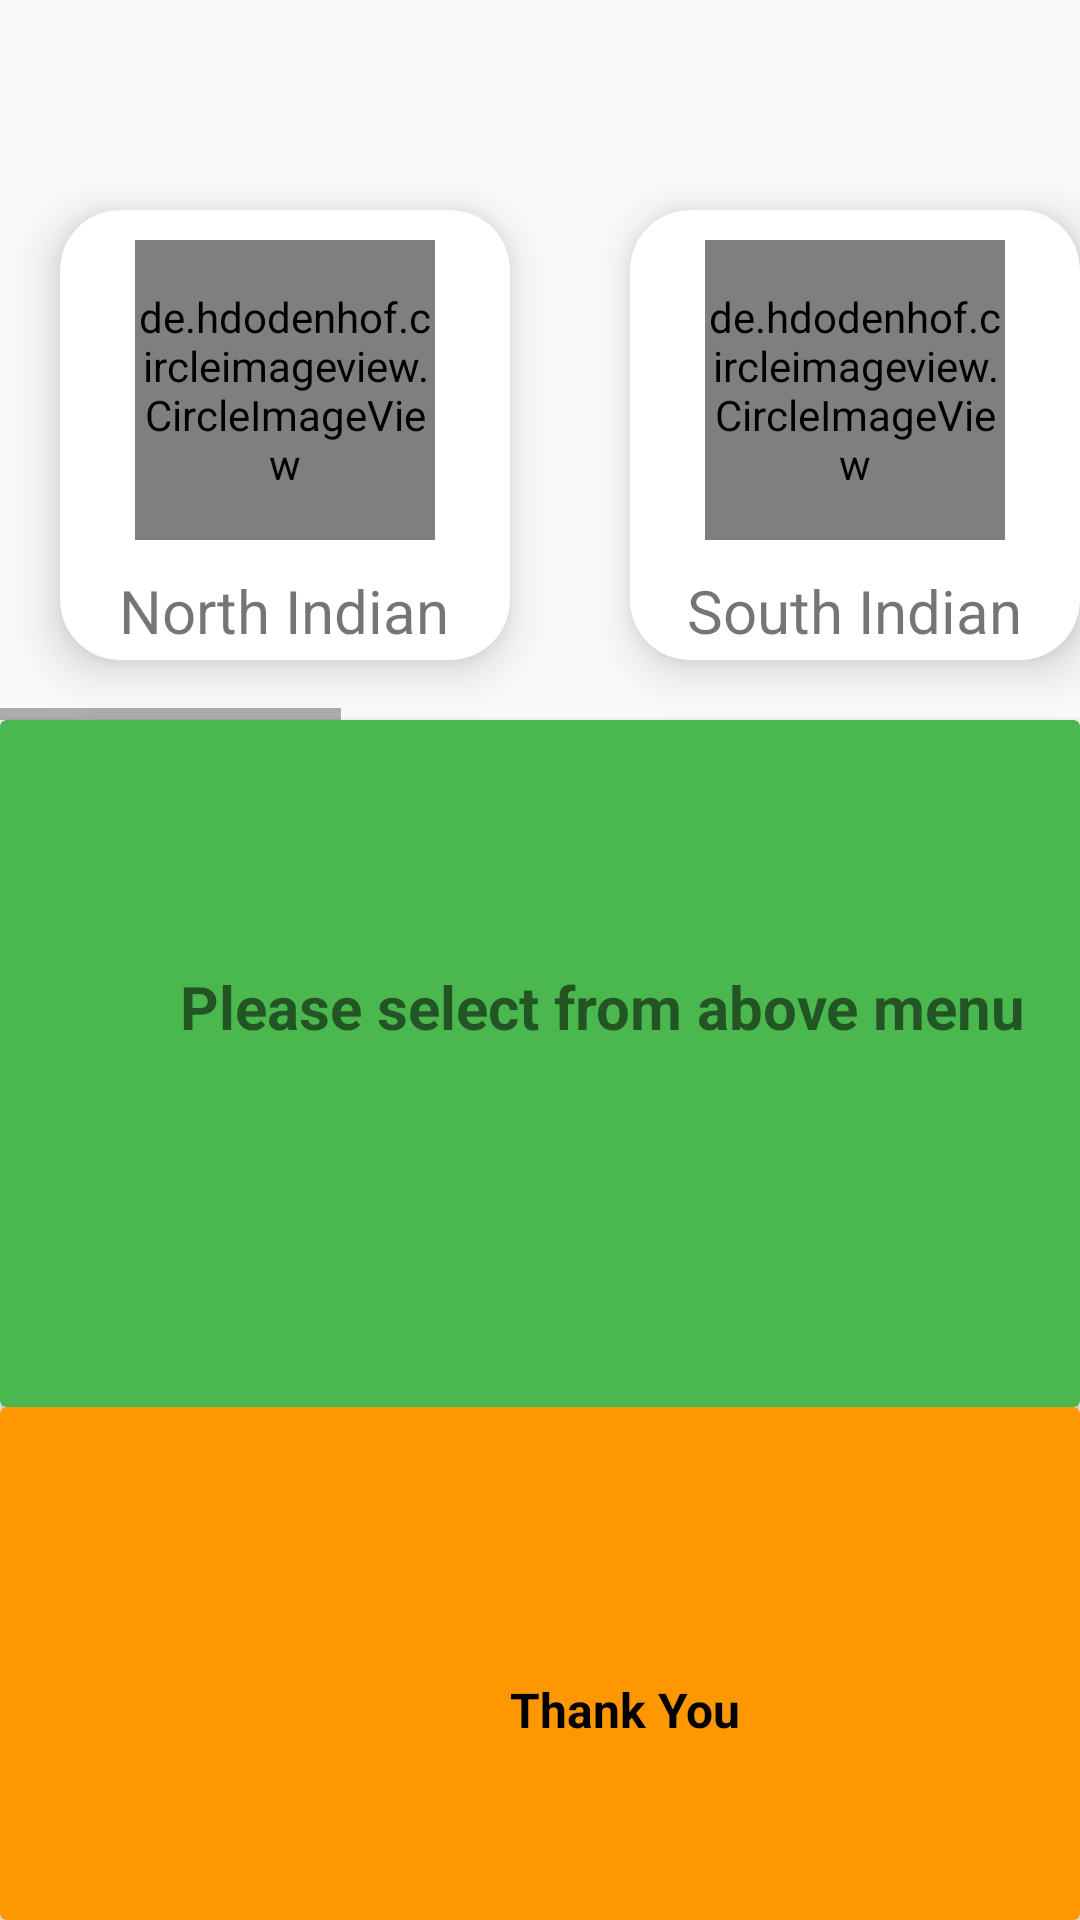

Reconstruct the res/layout file that produces this screen, plus the resources it refers to.
<!-- AndroidManifest.xml: application theme Theme.FoodDelivery -->
<!-- res/layout/activity_main_menu.xml -->
<?xml version="1.0" encoding="utf-8"?>
<LinearLayout xmlns:android="http://schemas.android.com/apk/res/android"
    xmlns:app="http://schemas.android.com/apk/res-auto"
    xmlns:tools="http://schemas.android.com/tools"
    android:layout_width="match_parent"
    android:layout_height="match_parent"
    android:orientation="vertical"
    tools:context=".Horizontal_ScrollView">

    <HorizontalScrollView
        android:layout_width="match_parent"
        android:layout_height="wrap_content"
        android:layout_marginTop="50dp">

        <LinearLayout
            android:layout_width="match_parent"
            android:layout_height="wrap_content"
            android:orientation="horizontal">

            <androidx.cardview.widget.CardView
                android:id="@+id/northcard"
                android:layout_width="150dp"
                android:layout_height="150dp"
                android:layout_margin="20dp"
                app:cardCornerRadius="20dp"
                app:cardElevation="10dp">

                <LinearLayout
                    android:layout_width="match_parent"
                    android:layout_height="wrap_content"
                    android:gravity="center_horizontal"
                    android:orientation="vertical">

                    <de.hdodenhof.circleimageview.CircleImageView
                        android:layout_width="100dp"
                        android:layout_height="100dp"
                        android:layout_marginTop="10dp"
                        android:src="@drawable/northindiancuisine" />

                    <TextView
                        android:id="@+id/north"
                        android:layout_width="wrap_content"
                        android:layout_height="wrap_content"
                        android:layout_marginTop="10dp"
                        android:text="North Indian"
                        android:textSize="20sp" />

                </LinearLayout>

            </androidx.cardview.widget.CardView>

            <androidx.cardview.widget.CardView
                android:id="@+id/southcard"
                android:layout_width="150dp"
                android:layout_height="150dp"
                android:layout_margin="20dp"
                app:cardCornerRadius="20dp"
                app:cardElevation="10dp">

                <LinearLayout
                    android:layout_width="match_parent"
                    android:layout_height="wrap_content"
                    android:gravity="center_horizontal"
                    android:orientation="vertical">

                    <de.hdodenhof.circleimageview.CircleImageView
                        android:layout_width="100dp"
                        android:layout_height="100dp"
                        android:layout_marginTop="10dp"
                        android:src="@drawable/southindian" />

                    <TextView
                        android:id="@+id/south"
                        android:layout_width="wrap_content"
                        android:layout_height="wrap_content"
                        android:layout_marginTop="10dp"
                        android:text="South Indian"
                        android:textSize="20sp" />

                </LinearLayout>

            </androidx.cardview.widget.CardView>

            <androidx.cardview.widget.CardView
                android:id="@+id/chinesecard"
                android:layout_width="150dp"
                android:layout_height="150dp"
                android:layout_margin="20dp"
                app:cardCornerRadius="20dp"
                app:cardElevation="10dp">

                <LinearLayout
                    android:layout_width="match_parent"
                    android:layout_height="wrap_content"
                    android:gravity="center_horizontal"
                    android:orientation="vertical">

                    <de.hdodenhof.circleimageview.CircleImageView
                        android:layout_width="100dp"
                        android:layout_height="100dp"
                        android:layout_marginTop="10dp"
                        android:src="@drawable/chinese" />

                    <TextView
                        android:id="@+id/chinese"
                        android:layout_width="wrap_content"
                        android:layout_height="wrap_content"
                        android:layout_marginTop="10dp"
                        android:text="Chinese"
                        android:textSize="20sp" />

                </LinearLayout>

            </androidx.cardview.widget.CardView>

            <androidx.cardview.widget.CardView
                android:id="@+id/mexicancard"
                android:layout_width="150dp"
                android:layout_height="150dp"
                android:layout_margin="20dp"
                app:cardCornerRadius="20dp"
                app:cardElevation="10dp">

                <LinearLayout
                    android:layout_width="match_parent"
                    android:layout_height="wrap_content"
                    android:gravity="center_horizontal"
                    android:orientation="vertical">

                    <de.hdodenhof.circleimageview.CircleImageView
                        android:layout_width="100dp"
                        android:layout_height="100dp"
                        android:layout_marginTop="10dp"
                        android:src="@drawable/mexican" />

                    <TextView
                        android:id="@+id/mexican"
                        android:layout_width="wrap_content"
                        android:layout_height="wrap_content"
                        android:layout_marginTop="10dp"
                        android:text="Mexican"
                        android:textSize="20sp" />

                </LinearLayout>


            </androidx.cardview.widget.CardView>

            <androidx.cardview.widget.CardView
                android:id="@+id/italiancard"
                android:layout_width="150dp"
                android:layout_height="150dp"
                android:layout_margin="20dp"
                app:cardCornerRadius="20dp"
                app:cardElevation="10dp">

                <LinearLayout
                    android:layout_width="match_parent"
                    android:layout_height="wrap_content"
                    android:gravity="center_horizontal"
                    android:orientation="vertical">

                    <de.hdodenhof.circleimageview.CircleImageView
                        android:layout_width="100dp"
                        android:layout_height="100dp"
                        android:layout_marginTop="10dp"
                        android:src="@drawable/italian" />

                    <TextView
                        android:id="@+id/italian"
                        android:layout_width="wrap_content"
                        android:layout_height="wrap_content"
                        android:layout_marginTop="10dp"
                        android:text="Italian"
                        android:textSize="20sp" />

                </LinearLayout>


            </androidx.cardview.widget.CardView>

            <androidx.cardview.widget.CardView
                android:id="@+id/arabiccard"
                android:layout_width="150dp"
                android:layout_height="150dp"
                android:layout_margin="20dp"
                app:cardCornerRadius="20dp"
                app:cardElevation="10dp">

                <LinearLayout
                    android:layout_width="match_parent"
                    android:layout_height="wrap_content"
                    android:gravity="center_horizontal"
                    android:orientation="vertical">

                    <de.hdodenhof.circleimageview.CircleImageView
                        android:layout_width="100dp"
                        android:layout_height="100dp"
                        android:layout_marginTop="10dp"
                        android:src="@drawable/arabic" />

                    <TextView
                        android:id="@+id/arabic"
                        android:layout_width="wrap_content"
                        android:layout_height="wrap_content"
                        android:layout_marginTop="10dp"
                        android:text="Arabic"
                        android:textSize="20sp" />

                </LinearLayout>


            </androidx.cardview.widget.CardView>


        </LinearLayout>

    </HorizontalScrollView>

    <androidx.cardview.widget.CardView
        android:layout_width="match_parent"
        android:layout_height="229dp"
        app:cardBackgroundColor="#4BB84F">

        <TextView
            android:id="@+id/textView6"
            android:layout_width="302dp"
            android:layout_height="63dp"
            android:layout_marginHorizontal="60dp"
            android:layout_marginTop="82dp"
            android:text="Please select from above menu"
            android:textSize="20dp"
            android:textStyle="bold" />
    </androidx.cardview.widget.CardView>

    <androidx.cardview.widget.CardView
        android:layout_width="match_parent"
        android:layout_height="match_parent"

        app:cardBackgroundColor="#FF9800">

        <TextView
            android:id="@+id/textView7"
            android:layout_width="113dp"
            android:layout_height="51dp"
            android:layout_marginHorizontal="170dp"
            android:layout_marginTop="90dp"
            android:text="Thank You"
            android:textColor="@color/black"
            android:textSize="16dp"
            android:textStyle="bold" />
    </androidx.cardview.widget.CardView>


</LinearLayout>
<!-- resources referenced by this layout -->
<resources>
  <color name="black">#FF000000</color>
  <!-- drawable arabic: jpg bitmap (drawable, 229291 bytes) -->
  <style name="Theme.FoodDelivery" parent="Theme.AppCompat.DayNight.DarkActionBar">
          
          <item name="colorPrimary">@color/purple_500</item>
          <item name="colorPrimaryVariant">@color/purple_700</item>
          <item name="colorOnPrimary">@color/white</item>
          
          <item name="colorSecondary">@color/teal_200</item>
          <item name="colorSecondaryVariant">@color/teal_700</item>
          <item name="colorOnSecondary">@color/black</item>
          
          <item name="android:statusBarColor" tools:targetApi="l">?attr/colorPrimaryVariant</item>
          
      </style>
  <color name="purple_500">#FF6200EE</color>
  <color name="purple_700">#FF3700B3</color>
  <color name="white">#FFFFFFFF</color>
  <color name="teal_200">#FF03DAC5</color>
  <color name="teal_700">#FF018786</color>
</resources>
